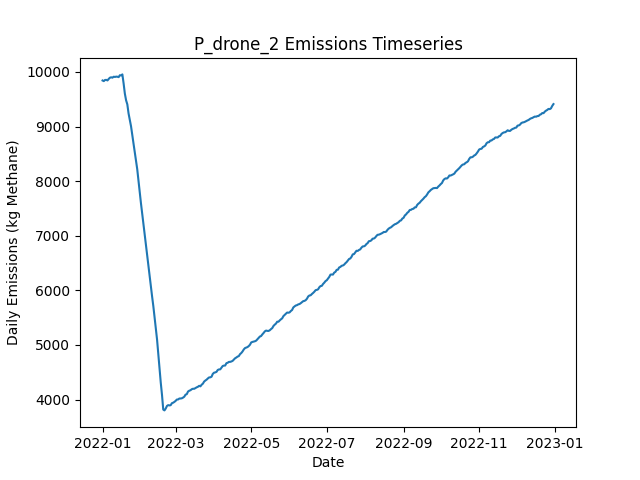

The file beside this chart, header and first rows:
Date, Daily Emissions (Kg Methane), Daily Mitigable Emissions (Kg Methane), Daily Non-Mitigable Emissions (Kg Methan…, Daily Cost ($), Active Leaks, New Leaks, Leaks Repaired, Leaks Naturally Repaired, Leaks Tagged, Daily Repair Cost ($), Daily Natural Repair Cost ($), drone Deployment Cost ($), drone Sites flagged for Follow-Up, drone Leaks tagged for repair, drone Sites Visited, drone Travel Time (Minutes), drone Survey Time (Minutes), OGI_FU Deployment Cost ($), OGI_FU Sites flagged for Follow-Up, OGI_FU Leaks tagged for repair, OGI_FU Sites Visited, OGI_FU Travel Time (Minutes), OGI_FU Survey Time (Minutes)
2022-01-01, 9843, 6922, 2921, 500, 3695, 3706, 0, 8, 0.00000, 0.00000, 1600, 500, 0, , 9, 300, 180, 0.00000, , 0, 0, 0, 0
2022-01-02, 9832, 6921, 2910, 500, 3696, 10, 0, 6, 0.00000, 0.00000, 1200, 500, 0, , 9, 300, 180, 0.00000, , 0, 0, 0, 0
2022-01-03, 9853, 6937, 2916, 1500, 3700, 13, 0, 5, 54, 0.00000, 1000, 500, 9, , 9, 300, 180, 1000, , 54, 3, 120, 360
2022-01-04, 9854, 6931, 2924, 1500, 3696, 7, 0, 10, 67, 0.00000, 2000, 500, 9, , 9, 300, 180, 1000, , 67, 3, 120, 360
2022-01-05, 9844, 6933, 2911, 1500, 3694, 8, 0, 5, 60, 0.00000, 1000, 500, 9, , 9, 300, 180, 1000, , 60, 3, 120, 360
2022-01-06, 9873, 6953, 2920, 1500, 3703, 13, 0, 2, 48, 0.00000, 400, 500, 9, , 9, 300, 180, 1000, , 48, 3, 120, 360
2022-01-07, 9895, 6949, 2946, 1500, 3710, 15, 0, 6, 58, 0.00000, 1200, 500, 9, , 9, 300, 180, 1000, , 58, 3, 120, 360
2022-01-08, 9902, 6960, 2942, 1500, 3711, 9, 0, 5, 53, 0.00000, 1000, 500, 9, , 9, 300, 180, 1000, , 53, 3, 120, 360
2022-01-09, 9895, 6962, 2933, 1500, 3711, 7, 0, 4, 48, 0.00000, 800, 500, 9, , 9, 300, 180, 1000, , 48, 3, 120, 360
2022-01-10, 9913, 6966, 2947, 1500, 3710, 11, 0, 10, 55, 0.00000, 2000, 500, 9, , 9, 300, 180, 1000, , 55, 3, 120, 360
2022-01-11, 9908, 6952, 2956, 1500, 3708, 8, 0, 6, 64, 0.00000, 1200, 500, 9, , 9, 300, 180, 1000, , 64, 3, 120, 360
2022-01-12, 9914, 6958, 2956, 1500, 3707, 5, 0, 6, 54, 0.00000, 1200, 500, 9, , 1, 30, 20, 1000, , 54, 3, 120, 360
2022-01-13, 9912, 6958, 2954, 1000, 3703, 5, 0, 5, 64, 0.00000, 1000, 0.00000, 9, , 0, 0, 0, 1000, , 64, 3, 120, 360
2022-01-14, 9905, 6968, 2937, 1000, 3707, 13, 0, 5, 61, 0.00000, 1000, 0.00000, 1, , 0, 0, 0, 1000, , 61, 3, 120, 360
2022-01-15, 9940, 6985, 2955, 1000, 3716, 19, 0, 7, 70, 0.00000, 1400, 0.00000, 0, , 0, 0, 0, 1000, , 70, 3, 120, 360
2022-01-16, 9936, 6981, 2955, 1000, 3715, 12, 0, 9, 71, 0.00000, 1800, 0.00000, 0, , 0, 0, 0, 1000, , 71, 3, 120, 360
2022-01-17, 9955, 6993, 2962, 1000, 3714, 10, 0, 8, 74, 0.00000, 1600, 0.00000, 0, , 0, 0, 0, 1000, , 74, 3, 120, 360
2022-01-18, 9790, 6836, 2954, 10000, 3674, 13, 45, 4, 59, 9000, 800, 0.00000, 0, , 0, 0, 0, 1000, , 59, 3, 120, 360
2022-01-19, 9604, 6659, 2946, 12400, 3617, 9, 57, 6, 63, 11400, 1200, 0.00000, 0, , 0, 0, 0, 1000, , 63, 3, 120, 360
2022-01-20, 9481, 6537, 2944, 11400, 3577, 15, 52, 2, 59, 10400, 400, 0.00000, 0, , 0, 0, 0, 1000, , 59, 3, 120, 360
2022-01-21, 9406, 6447, 2959, 7800, 3545, 11, 34, 7, 56, 6800, 1400, 0.00000, 0, , 0, 0, 0, 1000, , 56, 3, 120, 360
2022-01-22, 9240, 6290, 2950, 11200, 3497, 11, 51, 5, 69, 10200, 1000, 0.00000, 0, , 0, 0, 0, 1000, , 69, 3, 120, 360
2022-01-23, 9118, 6153, 2965, 9800, 3457, 11, 44, 3, 71, 8800, 600, 0.00000, 0, , 0, 0, 0, 1000, , 71, 3, 120, 360
2022-01-24, 9004, 6027, 2977, 8800, 3423, 9, 39, 4, 70, 7800, 800, 0.00000, 0, , 0, 0, 0, 1000, , 70, 3, 120, 360
2022-01-25, 8853, 5874, 2979, 10400, 3386, 13, 47, 2, 69, 9400, 400, 0.00000, 0, , 0, 0, 0, 1000, , 69, 3, 120, 360
2022-01-26, 8688, 5719, 2969, 12000, 3337, 14, 55, 3, 72, 11000, 600, 0.00000, 0, , 0, 0, 0, 1000, , 72, 3, 120, 360
2022-01-27, 8535, 5566, 2969, 9600, 3292, 5, 43, 5, 63, 8600, 1000, 0.00000, 0, , 0, 0, 0, 1000, , 63, 3, 120, 360
2022-01-28, 8373, 5390, 2983, 12400, 3237, 9, 57, 4, 74, 11400, 800, 0.00000, 0, , 0, 0, 0, 1000, , 74, 3, 120, 360
2022-01-29, 8219, 5231, 2988, 11400, 3192, 11, 52, 3, 73, 10400, 600, 0.00000, 0, , 0, 0, 0, 1000, , 73, 3, 120, 360
2022-01-30, 8006, 5030, 2977, 13200, 3126, 3, 61, 3, 73, 12200, 600, 0.00000, 0, , 0, 0, 0, 1000, , 73, 3, 120, 360
2022-01-31, 7805, 4836, 2969, 13000, 3075, 13, 60, 2, 75, 12000, 400, 0.00000, 0, , 0, 0, 0, 1000, , 75, 3, 120, 360
2022-02-01, 7596, 4630, 2967, 14200, 3015, 10, 66, 2, 77, 13200, 400, 0.00000, 0, , 0, 0, 0, 1000, , 77, 3, 120, 360
2022-02-02, 7405, 4438, 2968, 11800, 2962, 7, 54, 5, 88, 10800, 1000, 0.00000, 0, , 0, 0, 0, 1000, , 88, 3, 120, 360
2022-02-03, 7207, 4257, 2950, 11600, 2915, 18, 53, 2, 74, 10600, 400, 0.00000, 0, , 0, 0, 0, 1000, , 74, 3, 120, 360
2022-02-04, 7025, 4076, 2949, 12200, 2855, 2, 56, 2, 80, 11200, 400, 0.00000, 0, , 0, 0, 0, 1000, , 80, 3, 120, 360
2022-02-05, 6847, 3883, 2964, 9900, 2812, 7, 47, 1, 25, 9400, 200, 0.00000, 0, , 0, 0, 0, 500, , 25, 1, 30, 120
2022-02-06, 6658, 3692, 2967, 13000, 2749, 6, 65, 2, 0.00000, 13000, 400, 0.00000, 0, , 0, 0, 0, 0.00000, , 0, 0, 0, 0
2022-02-07, 6455, 3490, 2965, 12400, 2685, 4, 62, 3, 0.00000, 12400, 600, 0.00000, 0, , 0, 0, 0, 0.00000, , 0, 0, 0, 0
2022-02-08, 6249, 3267, 2981, 12200, 2628, 9, 61, 2, 0.00000, 12200, 400, 0.00000, 0, , 0, 0, 0, 0.00000, , 0, 0, 0, 0
2022-02-09, 6080, 3101, 2980, 11600, 2578, 10, 58, 0, 0.00000, 11600, 0.00000, 0.00000, 0, , 0, 0, 0, 0.00000, , 0, 0, 0, 0
2022-02-10, 5888, 2909, 2979, 12800, 2522, 13, 64, 1, 0.00000, 12800, 200, 0.00000, 0, , 0, 0, 0, 0.00000, , 0, 0, 0, 0
2022-02-11, 5710, 2722, 2988, 12000, 2472, 13, 60, 0, 0.00000, 12000, 0.00000, 0.00000, 0, , 0, 0, 0, 0.00000, , 0, 0, 0, 0
2022-02-12, 5507, 2534, 2973, 12400, 2408, 6, 62, 2, 0.00000, 12400, 400, 0.00000, 0, , 0, 0, 0, 0.00000, , 0, 0, 0, 0
2022-02-13, 5318, 2345, 2973, 11600, 2353, 6, 58, 2, 0.00000, 11600, 400, 0.00000, 0, , 0, 0, 0, 0.00000, , 0, 0, 0, 0
2022-02-14, 5099, 2125, 2974, 12200, 2295, 8, 61, 3, 0.00000, 12200, 600, 0.00000, 0, , 0, 0, 0, 0.00000, , 0, 0, 0, 0
2022-02-15, 4831, 1854, 2976, 14600, 2228, 12, 73, 4, 0.00000, 14600, 800, 0.00000, 0, , 0, 0, 0, 0.00000, , 0, 0, 0, 0
2022-02-16, 4579, 1603, 2977, 14000, 2164, 12, 70, 3, 0.00000, 14000, 600, 0.00000, 0, , 0, 0, 0, 0.00000, , 0, 0, 0, 0
2022-02-17, 4307, 1344, 2963, 15200, 2095, 11, 76, 1, 0.00000, 15200, 200, 0.00000, 0, , 0, 0, 0, 0.00000, , 0, 0, 0, 0
2022-02-18, 4084, 1125, 2959, 12400, 2045, 16, 62, 1, 0.00000, 12400, 200, 0.00000, 0, , 0, 0, 0, 0.00000, , 0, 0, 0, 0
2022-02-19, 3816, 845.1, 2971, 15400, 1973, 9, 77, 1, 0.00000, 15400, 200, 0.00000, 0, , 0, 0, 0, 0.00000, , 0, 0, 0, 0
2022-02-20, 3801, 787.4, 3013, 4200, 1966, 17, 21, 1, 0.00000, 4200, 200, 0.00000, 0, , 0, 0, 0, 0.00000, , 0, 0, 0, 0
2022-02-21, 3835, 805.5, 3029, 0.00000, 1973, 13, 0, 2, 0.00000, 0.00000, 400, 0.00000, 0, , 0, 0, 0, 0.00000, , 0, 0, 0, 0
2022-02-22, 3882, 833.2, 3049, 0.00000, 1983, 12, 0, 1, 0.00000, 0.00000, 200, 0.00000, 0, , 0, 0, 0, 0.00000, , 0, 0, 0, 0
2022-02-23, 3897, 850.4, 3047, 0.00000, 1984, 7, 0, 1, 0.00000, 0.00000, 200, 0.00000, 0, , 0, 0, 0, 0.00000, , 0, 0, 0, 0
2022-02-24, 3892, 854.9, 3037, 0.00000, 1986, 8, 0, 1, 0.00000, 0.00000, 200, 0.00000, 0, , 0, 0, 0, 0.00000, , 0, 0, 0, 0
2022-02-25, 3896, 857.2, 3039, 0.00000, 1985, 5, 0, 3, 0.00000, 0.00000, 600, 0.00000, 0, , 0, 0, 0, 0.00000, , 0, 0, 0, 0
2022-02-26, 3933, 887.3, 3046, 0.00000, 1995, 12, 0, 1, 0.00000, 0.00000, 200, 0.00000, 0, , 0, 0, 0, 0.00000, , 0, 0, 0, 0
2022-02-27, 3942, 905.6, 3036, 0.00000, 1998, 8, 0, 2, 0.00000, 0.00000, 400, 0.00000, 0, , 0, 0, 0, 0.00000, , 0, 0, 0, 0
2022-02-28, 3957, 923.3, 3034, 0.00000, 2001, 11, 0, 4, 0.00000, 0.00000, 800, 0.00000, 0, , 0, 0, 0, 0.00000, , 0, 0, 0, 0
2022-03-01, 3975, 944.3, 3031, 0.00000, 2007, 10, 0, 1, 0.00000, 0.00000, 200, 0.00000, 0, , 0, 0, 0, 0.00000, , 0, 0, 0, 0
... 305 more rows
